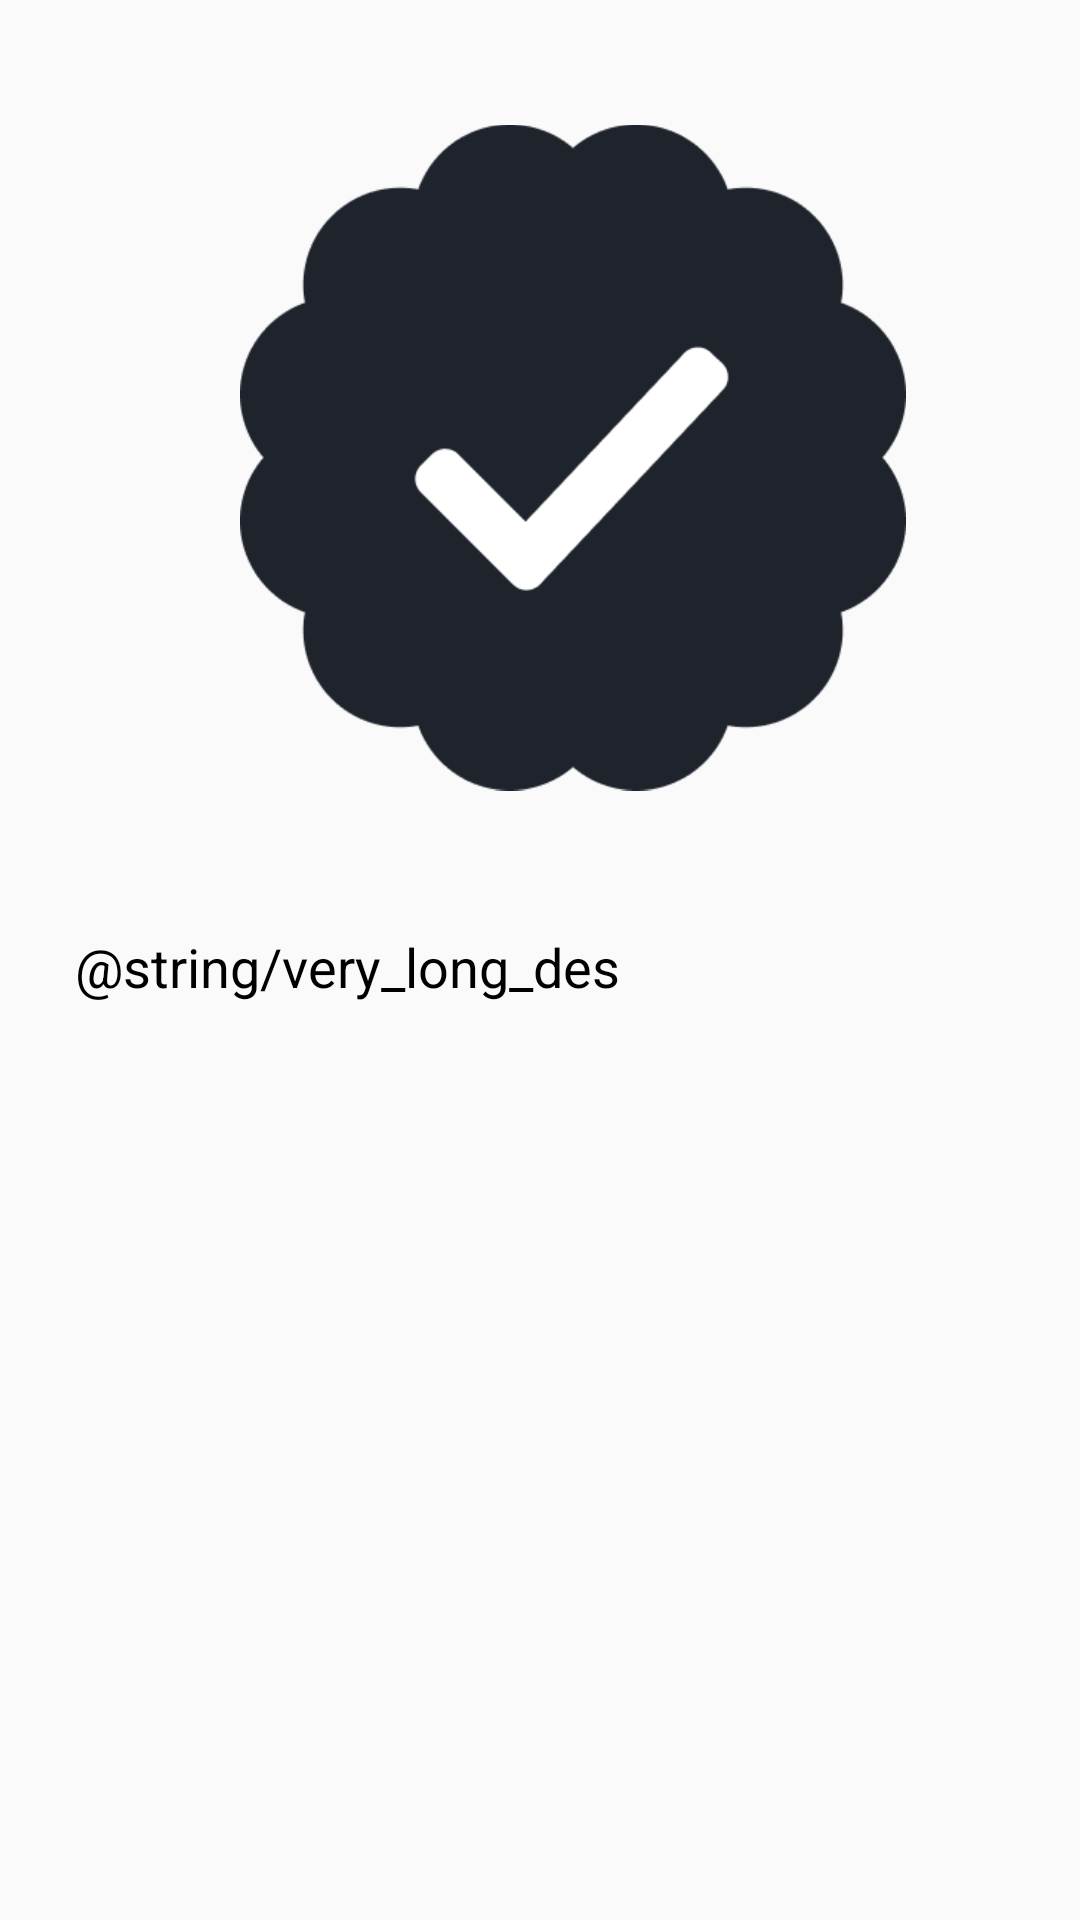

Layout XML and referenced resources for this Android screen:
<!-- AndroidManifest.xml: application theme Theme.MovieTimeApp -->
<!-- res/layout/fragment_movie2.xml -->
<?xml version="1.0" encoding="utf-8"?>
<FrameLayout xmlns:android="http://schemas.android.com/apk/res/android"
    android:layout_width="match_parent"
    android:layout_height="match_parent">


    <ImageView
        android:layout_width="222dp"
        android:layout_height="305dp"
        android:layout_marginStart="80dp"
        android:src="@drawable/img" />

    <TextView
        android:id="@+id/txtFull"
        android:layout_width="wrap_content"
        android:layout_height="390dp"
        android:layout_marginStart="15dp"
        android:layout_marginTop="300dp"
        android:layout_marginEnd="15dp"
        android:text="@string/very_long_des"
        android:textColor="@color/black"
        android:textSize="18sp"
        android:padding="10dp"/>
</FrameLayout>
<!-- resources referenced by this layout -->
<resources>
  <color name="black">#000000</color>
  <!-- drawable img: png bitmap (drawable-v24, 7744 bytes) -->
  <style name="Theme.MovieTimeApp" parent="Theme.AppCompat.Light.NoActionBar">
  
          
          <item name="colorPrimary">@color/purple_500</item>
          <item name="colorPrimaryVariant">@color/purple_700</item>
          <item name="colorOnPrimary">@color/white</item>
  
          
          <item name="colorSecondary">@color/teal_200</item>
          <item name="colorSecondaryVariant">@color/teal_700</item>
          <item name="colorOnSecondary">@color/black</item>
  
          
          <item name="android:statusBarColor">?attr/colorPrimaryVariant</item>
          <item name="android:windowAnimationStyle">@style/CustomAnimation</item>
      </style>
  <color name="purple_500">#FF6200EE</color>
  <color name="purple_700">#FF3700B3</color>
  <color name="white">#FFFFFFFF</color>
  <color name="teal_200">#FF03DAC5</color>
  <color name="teal_700">#FF018786</color>
  <style name="CustomAnimation" parent="@android:style/Animation.Activity">
          <item name="android:activityOpenEnterAnimation">@anim/slide_in_right</item>
          <item name="android:activityOpenExitAnimation">@anim/slide_out_left</item>
          <item name="android:activityCloseEnterAnimation">@anim/slide_in_left</item>
          <item name="android:activityCloseExitAnimation">@anim/slide_out_right</item>
  
      </style>
</resources>
